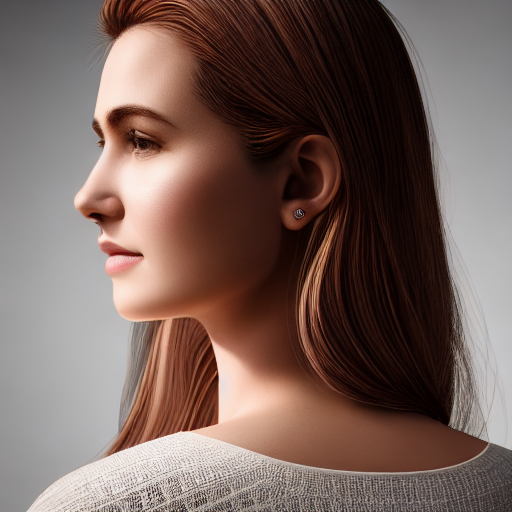
Generation parameters embedded in this image by AUTOMATIC1111 Stable Diffusion web UI or a fork of it (Forge, ...) (PNG 'parameters' text chunk):
image of a woman, face, smooth, sharp focus, illustration, cinematic lighting, hyper realism, octane render, 8k, hyper detailed
Negative prompt: ((((ugly)))), (((duplicate))), ((morbid)), ((mutilated)), [out of frame], extra fingers, mutated hands, ((poorly drawn hands)), ((poorly drawn face)), (((mutation))), (((deformed))), ((ugly)), blurry, ((bad anatomy)), (((bad proportions))), ((extra limbs)), cloned face, (((disfigured))). out of frame, ugly, extra limbs, (bad anatomy), gross proportions, (malformed limbs), ((missing arms)), ((missing legs)), (((extra arms))), (((extra legs))), mutated hands, (fused fingers), (too many fingers), (((long neck)))
Steps: 50, Sampler: DDIM, CFG scale: 7, Seed: 2068787736, Size: 512x512, Model hash: 81761151